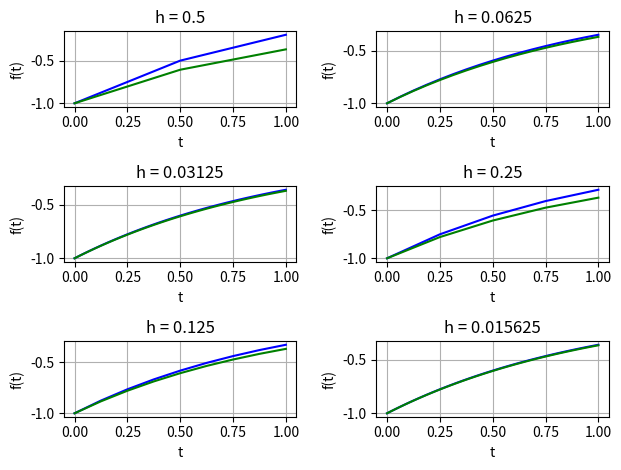

This figure's Python source:
import matplotlib.pyplot as plt
import numpy as np


def explicit_euler(f, h, t, s0):
    n = len(t)
    s = np.zeros(n)
    s[0] = s0

    for i in range(n - 1):
        s[i + 1] = s[i] + h * f(t[i], s[i])
    
    return s


def plot(t, s, F, h, i, axs):
    i -= 1
    idx = ((i % 3), (i % 2))
    axs[idx].plot(t, s, 'b', label='Approximation')
    axs[idx].plot(t, F(t), 'g', label='Real')
    axs[idx].set_title(f'h = {h}')
    axs[idx].grid()

def main():
    f = lambda t, s: np.exp(-t)
    F = lambda t: -np.exp(-t)

    fig, axs = plt.subplots(3, 2)
    for i in range(1, 7):
        h = 1/2**i
        t = np.linspace(0, 1, int(1/h) + 1)

        s = explicit_euler(f, h, t, -1)

        plot(t, s, F, h, i, axs)
    
    for ax in axs.flat:
        ax.set(xlabel='t', ylabel='f(t)')
    fig.tight_layout()
    plt.show()

if __name__ == '__main__':
    main()